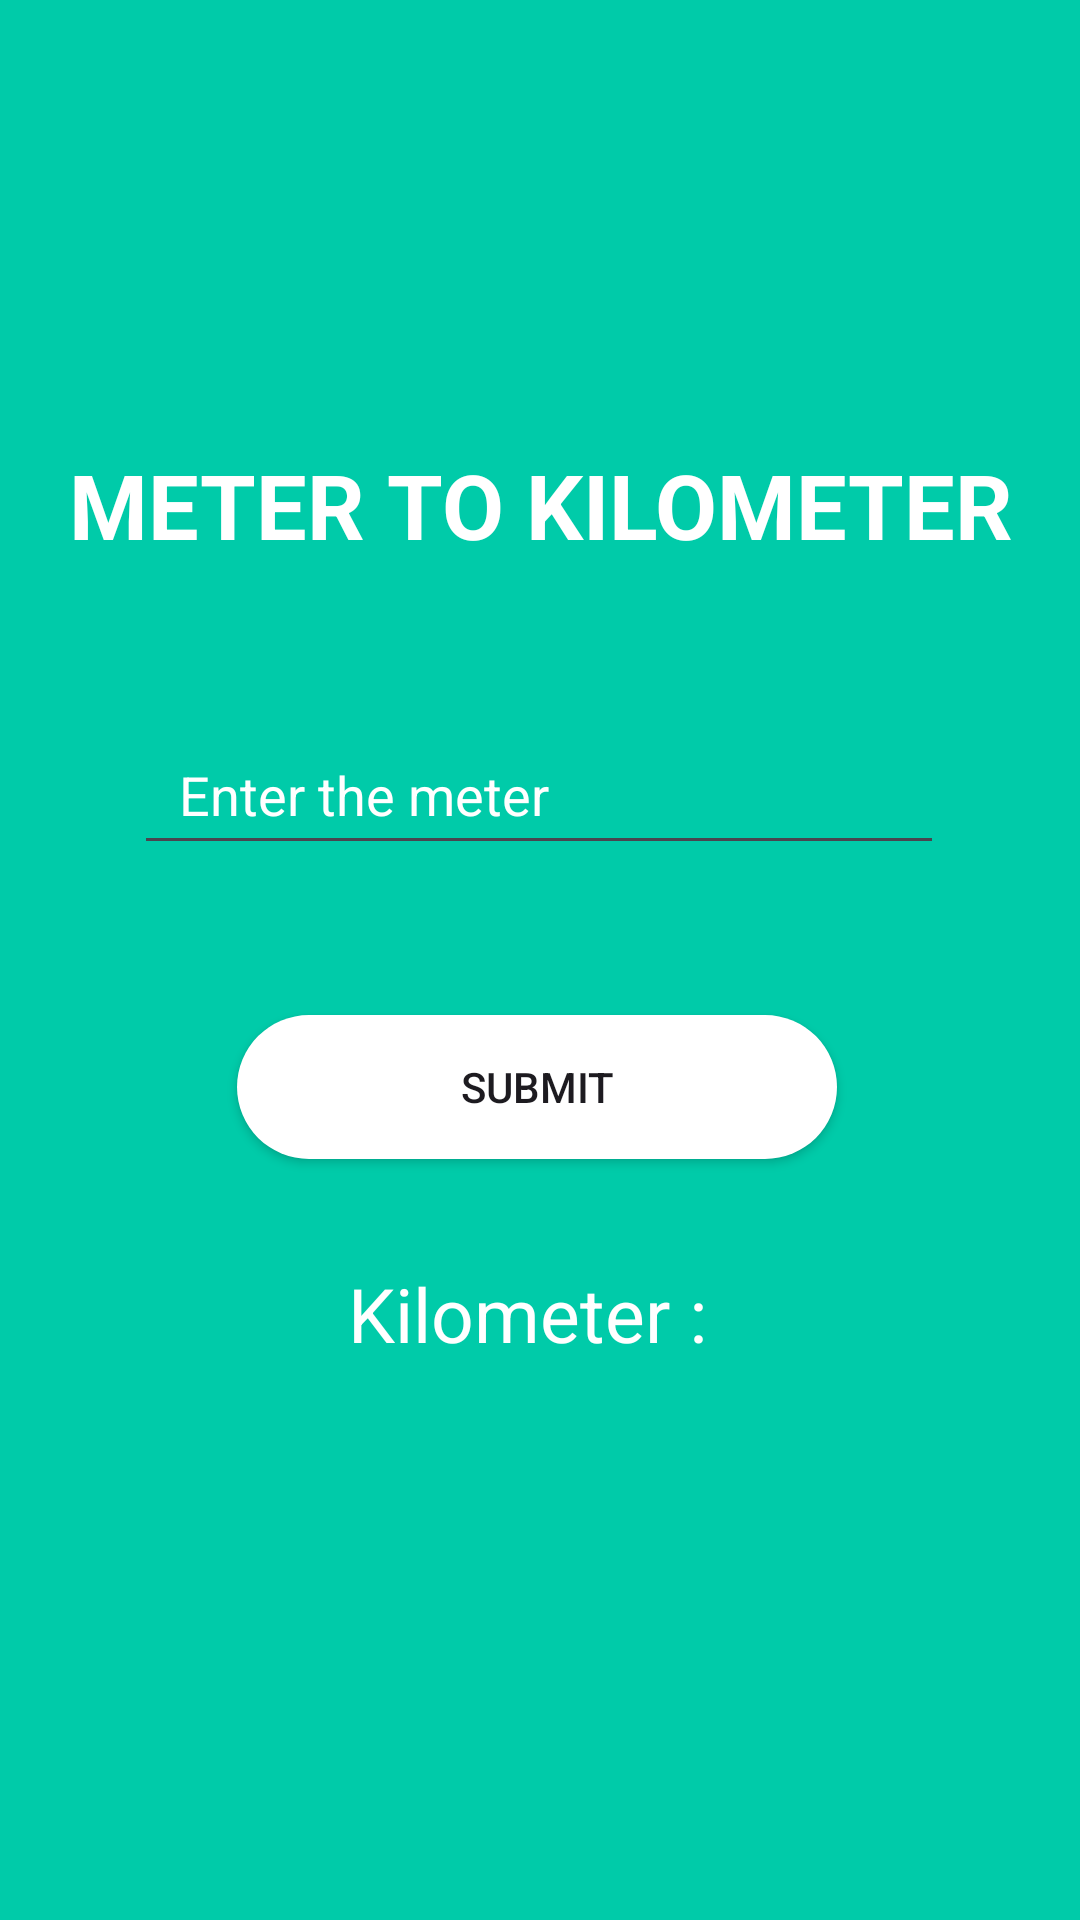

Reconstruct the res/layout file that produces this screen, plus the resources it refers to.
<!-- AndroidManifest.xml: application theme Theme.Measures -->
<!-- res/layout/activity_main3.xml -->
<?xml version="1.0" encoding="utf-8"?>
<androidx.constraintlayout.widget.ConstraintLayout xmlns:android="http://schemas.android.com/apk/res/android"
    xmlns:app="http://schemas.android.com/apk/res-auto"
    xmlns:tools="http://schemas.android.com/tools"
    android:layout_width="match_parent"
    android:layout_height="match_parent"
    tools:context=".MainActivity3">

    <View
        android:id="@+id/view3"
        android:layout_width="wrap_content"
        android:layout_height="wrap_content"
        android:background="#00cba9"
        app:layout_constraintBottom_toBottomOf="parent"
        app:layout_constraintEnd_toEndOf="parent"
        app:layout_constraintStart_toStartOf="parent"
        app:layout_constraintTop_toTopOf="parent" />

    <View
        android:id="@+id/view4"
        android:layout_width="320dp"
        android:layout_height="600dp"

        app:layout_constraintBottom_toBottomOf="parent"
        app:layout_constraintEnd_toEndOf="parent"
        app:layout_constraintStart_toStartOf="parent"
        app:layout_constraintTop_toTopOf="parent" />

    <TextView
        android:id="@+id/textView2"
        android:layout_width="wrap_content"
        android:layout_height="wrap_content"
        android:layout_marginTop="128dp"
        android:text="Meter to Kilometer"
        android:textAlignment="center"
        android:textAllCaps="true"
        android:textColor="@color/white"
        android:textSize="30dp"
        android:textStyle="bold"
        app:layout_constraintEnd_toEndOf="@+id/view4"
        app:layout_constraintHorizontal_bias="0.492"
        app:layout_constraintStart_toStartOf="@+id/view4"
        app:layout_constraintTop_toTopOf="@+id/view4"
        tools:ignore="HardcodedText,SpUsage,TextContrastCheck"></TextView>

    <EditText
        android:id="@+id/meter"
        android:layout_width="270dp"
        android:layout_height="50dp"
        android:layout_marginTop="50dp"
        android:hint="Enter the meter"
        android:inputType="numberDecimal"
        android:paddingLeft="15dp"
        android:textColorHint="@color/white"
        app:layout_constraintEnd_toEndOf="@+id/view4"
        app:layout_constraintHorizontal_bias="0.491"
        app:layout_constraintStart_toStartOf="@+id/view4"
        app:layout_constraintTop_toBottomOf="@+id/textView2"
        tools:ignore="Autofill,HardcodedText,RtlHardcoded,RtlSymmetry,TextContrastCheck"></EditText>

    <Button
        android:id="@+id/button7"
        android:layout_width="200dp"
        android:layout_height="wrap_content"
        android:layout_marginTop="50dp"
        android:background="@drawable/whitebox1"
        android:text="Submit"
        app:layout_constraintEnd_toEndOf="@+id/view4"
        app:layout_constraintHorizontal_bias="0.491"
        app:layout_constraintStart_toStartOf="@+id/view4"
        app:layout_constraintTop_toBottomOf="@+id/meter"
        tools:ignore="HardcodedText" />

    <TextView
        android:id="@+id/tv2"
        android:layout_width="300dp"
        android:layout_height="wrap_content"
        android:layout_marginBottom="184dp"
        android:text="Kilometer : "
        android:textAlignment="center"
        android:textColor="@color/white"
        android:textSize="25dp"
        app:layout_constraintBottom_toBottomOf="parent"
        app:layout_constraintEnd_toEndOf="@+id/view4"
        app:layout_constraintHorizontal_bias="0.45"
        app:layout_constraintStart_toStartOf="@+id/view4"
        app:layout_constraintTop_toBottomOf="@+id/button7"
        app:layout_constraintVertical_bias="0.962"
        tools:ignore="HardcodedText,SpUsage,TextContrastCheck,TextSizeCheck" />

</androidx.constraintlayout.widget.ConstraintLayout>
<!-- resources referenced by this layout -->
<resources>
  <!-- drawable whitebox1 (drawable) -->
  <?xml version="1.0" encoding="utf-8"?>
  <shape xmlns:android="http://schemas.android.com/apk/res/android"
      android:shape="rectangle">
      <solid android:color="@color/white"></solid>
      <corners android:radius="100px"></corners>
  
  </shape>
  <style name="Theme.Measures" parent="Base.Theme.Measures" />
  <style name="Base.Theme.Measures" parent="Theme.Material3.DayNight.NoActionBar">
          
          
      </style>
  <!-- not gathered from this repository: default colours our renderer supplied (Android Studio template values) -->
  <color name="white">#FFFFFFFF</color>
</resources>
